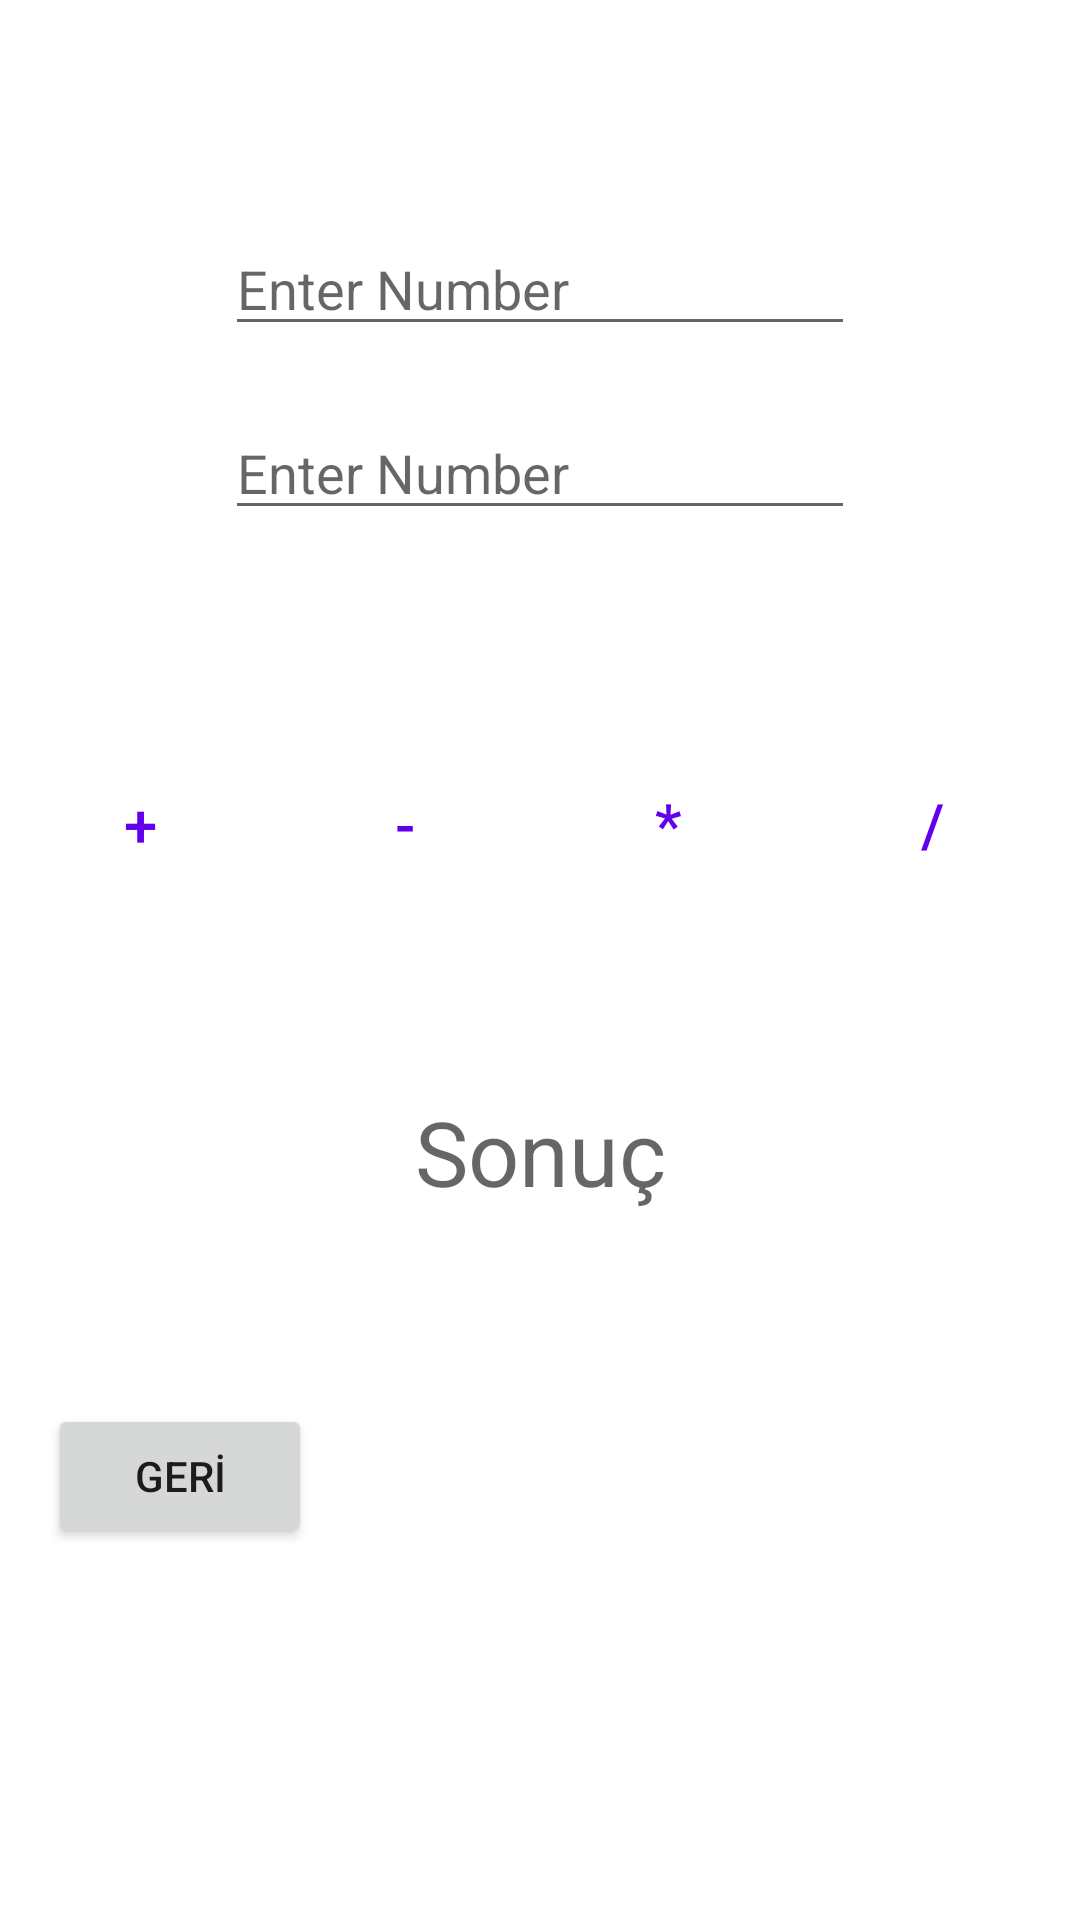

This screen was rendered from an Android layout file. Write that file and the resources it references.
<!-- AndroidManifest.xml: application theme Theme.RandomTools -->
<!-- res/layout/activity_hesap_makinesi.xml -->
<?xml version="1.0" encoding="utf-8"?>
<androidx.constraintlayout.widget.ConstraintLayout xmlns:android="http://schemas.android.com/apk/res/android"
    xmlns:app="http://schemas.android.com/apk/res-auto"
    xmlns:tools="http://schemas.android.com/tools"
    android:layout_width="match_parent"
    android:layout_height="match_parent"
    tools:context=".HesapMakinesiActivity">


    <LinearLayout
        android:id="@+id/linearLayout2"
        android:layout_width="wrap_content"
        android:layout_height="wrap_content"
        android:layout_marginTop="64dp"
        android:gravity="center"
        android:orientation="vertical"
        app:layout_constraintEnd_toEndOf="parent"
        app:layout_constraintStart_toStartOf="parent"
        app:layout_constraintTop_toTopOf="parent">


        <EditText
            android:id="@+id/number1Text"
            android:layout_width="wrap_content"
            android:layout_height="wrap_content"
            android:layout_margin="10dp"
            android:ems="10"
            android:hint="Enter Number"
            android:inputType="numberSigned|number|numberDecimal"
            app:layout_constraintBottom_toTopOf="@+id/linearLayout"
            app:layout_constraintStart_toStartOf="@+id/number2Text"
            app:layout_constraintTop_toBottomOf="@+id/number2Text" />

        <EditText
            android:id="@+id/number2Text"
            android:layout_width="wrap_content"
            android:layout_height="wrap_content"
            android:layout_margin="10dp"
            android:ems="10"
            android:hint="Enter Number"
            android:inputType="numberSigned|number|numberDecimal"
            app:layout_constraintBottom_toTopOf="@+id/number1Text"
            app:layout_constraintEnd_toEndOf="parent"
            app:layout_constraintStart_toStartOf="parent"
            app:layout_constraintTop_toTopOf="parent" />

    </LinearLayout>

    <TextView
        android:id="@+id/resultText"
        android:layout_width="wrap_content"
        android:layout_height="wrap_content"
        android:layout_marginTop="64dp"
        android:hint="Sonuç"
        android:textAlignment="center"
        android:textSize="30sp"
        app:layout_constraintEnd_toEndOf="parent"
        app:layout_constraintStart_toStartOf="parent"
        app:layout_constraintTop_toBottomOf="@+id/linearLayout" />

    <LinearLayout
        android:id="@+id/linearLayout"
        android:layout_width="355dp"
        android:layout_height="49dp"
        android:layout_marginTop="64dp"
        android:orientation="horizontal"
        app:layout_constraintEnd_toEndOf="parent"
        app:layout_constraintStart_toStartOf="parent"
        app:layout_constraintTop_toBottomOf="@+id/linearLayout2">

        <Button
            android:id="@+id/toplaButton"
            style="?android:attr/buttonBarButtonStyle"
            android:layout_width="wrap_content"
            android:layout_height="wrap_content"
            android:onClick="toplaClick"
            android:text="+"
            android:textSize="20sp"
            tools:ignore="TouchTargetSizeCheck,TouchTargetSizeCheck" />

        <Button
            android:id="@+id/eksiButton"
            style="?android:attr/buttonBarButtonStyle"
            android:layout_width="wrap_content"
            android:layout_height="wrap_content"
            android:onClick="eksiClick"
            android:text="-"
            android:textSize="20sp"
            tools:ignore="TouchTargetSizeCheck" />

        <Button
            android:id="@+id/carpiButton"
            style="?android:attr/buttonBarButtonStyle"
            android:layout_width="wrap_content"
            android:layout_height="wrap_content"
            android:onClick="carpiClick"
            android:text="*"
            android:textSize="20sp"
            tools:ignore="TouchTargetSizeCheck" />

        <Button
            android:id="@+id/bolButton"
            style="?android:attr/buttonBarButtonStyle"
            android:layout_width="wrap_content"
            android:layout_height="wrap_content"
            android:onClick="bolClick"
            android:text="/"
            android:textSize="20sp"
            tools:ignore="TouchTargetSizeCheck" />
    </LinearLayout>

    <Button
        android:id="@+id/backButton"
        android:layout_width="wrap_content"
        android:layout_height="wrap_content"
        android:layout_marginStart="16dp"
        android:layout_marginTop="64dp"
        android:onClick="backClick"
        android:text="GERİ"
        app:layout_constraintStart_toStartOf="parent"
        app:layout_constraintTop_toBottomOf="@+id/resultText" />


</androidx.constraintlayout.widget.ConstraintLayout>
<!-- resources referenced by this layout -->
<resources>
  <style name="Theme.RandomTools" parent="Theme.MaterialComponents.DayNight.DarkActionBar">
          
          <item name="colorPrimary">@color/purple_500</item>
          <item name="colorPrimaryVariant">@color/purple_700</item>
          <item name="colorOnPrimary">@color/white</item>
          
          <item name="colorSecondary">@color/teal_200</item>
          <item name="colorSecondaryVariant">@color/teal_700</item>
          <item name="colorOnSecondary">@color/black</item>
          
          <item name="android:statusBarColor" tools:targetApi="l">?attr/colorPrimaryVariant</item>
          
      </style>
  <!-- not gathered from this repository: default colours our renderer supplied (Android Studio template values) -->
  <color name="purple_500">#FF6200EE</color>
  <color name="purple_700">#FF3700B3</color>
  <color name="teal_200">#FF03DAC5</color>
  <color name="teal_700">#FF018786</color>
  <color name="black">#FF000000</color>
  <color name="white">#FFFFFFFF</color>
</resources>
